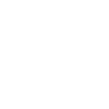
t = 0.00 s
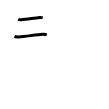
t = 2.00 s
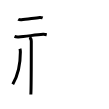
t = 4.00 s
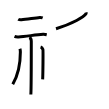
t = 6.00 s
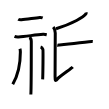
t = 8.00 s
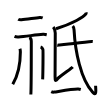
t = 10.00 s

The animated SVG that drew these frames (rendered in a browser with its animation timeline set to each time). Animation: 10 SMIL elements (animate=10); one cycle of 10.00 s.

<svg width="109px" height="109px" viewBox="0 0 px 109px" xmlns="http://www.w3.org/2000/svg" xmlns:xlink="http://www.w3.org/1999/xlink" xml:space="preserve" version="1.1"  baseProfile="full">
<path d="M18.23,19.25c0.83,0.52,2.35,0.57,3.19,0.52c5.22-0.35,13.06-1.85,18.35-2.33c1.38-0.12,2.22,0.24,2.91,0.5" style="fill:none;stroke:black;stroke-width:3;opacity:0">
  <animate attributeType="CSS" attributeName="opacity" from="0" to="1" begin="0s" dur="1s" repeatCount="Indefinite" fill="freeze" />
</path>
<path d="M14.5,36.45c1.06,0.43,3,0.47,4.06,0.43c6.66-0.28,16.82-2.08,24.49-2.55c1.76-0.11,2.82,0.2,3.7,0.42" style="fill:none;stroke:black;stroke-width:3;opacity:0">
  <animate attributeType="CSS" attributeName="opacity" from="0" to="1" begin="1s" dur="1s" repeatCount="Indefinite" fill="freeze" />
</path>
<path d="M29.25,37.5c1.5,0.5,2.04,2.5,2.04,3.87c0,0.99,0,47.61-0.44,53.13" style="fill:none;stroke:black;stroke-width:3;opacity:0">
  <animate attributeType="CSS" attributeName="opacity" from="0" to="1" begin="2s" dur="1s" repeatCount="Indefinite" fill="freeze" />
</path>
<path d="M19.93,48.75c0.45,1.42,0.44,2.16,0.44,3.36c0,8.81-0.88,20.87-7.62,32.14" style="fill:none;stroke:black;stroke-width:3;opacity:0">
  <animate attributeType="CSS" attributeName="opacity" from="0" to="1" begin="3s" dur="1s" repeatCount="Indefinite" fill="freeze" />
</path>
<path d="M40.58,47c1.3,0.39,2.08,1.74,2.34,2.51c0.26,0.77,0,25-0.26,29.82" style="fill:none;stroke:black;stroke-width:3;opacity:0">
  <animate attributeType="CSS" attributeName="opacity" from="0" to="1" begin="4s" dur="1s" repeatCount="Indefinite" fill="freeze" />
</path>
<path d="M86.07,12.42c0.09,0.38,0.19,0.97-0.18,1.51C83.66,17.12,73.27,23.4,56,28.75" style="fill:none;stroke:black;stroke-width:3;opacity:0">
  <animate attributeType="CSS" attributeName="opacity" from="0" to="1" begin="5s" dur="1s" repeatCount="Indefinite" fill="freeze" />
</path>
<path d="M53.25,27c1.06,1.26,2,3.68,2,6.05c0,2.37-0.17,40.16-0.17,43.85c0,3.69,0.17,4.74,2.32,2.1c2.15-2.63,14.02-10.43,15.35-12" style="fill:none;stroke:black;stroke-width:3;opacity:0">
  <animate attributeType="CSS" attributeName="opacity" from="0" to="1" begin="6s" dur="1s" repeatCount="Indefinite" fill="freeze" />
</path>
<path d="M57.28,45.17c0.58,0.11,1.63-0.11,2.21-0.15c12.54-0.92,19.47-2.22,29.46-3.36c0.94-0.11,3.33-0.21,3.81-0.15" style="fill:none;stroke:black;stroke-width:3;opacity:0">
  <animate attributeType="CSS" attributeName="opacity" from="0" to="1" begin="7s" dur="1s" repeatCount="Indefinite" fill="freeze" />
</path>
<path d="M72.75,26c0.42,0.48,1.26,2.92,1.31,3.86c1.07,21.1,6.63,49.3,18.63,62.33c4.43,4.81,2.92-3.45,2.92-6.41" style="fill:none;stroke:black;stroke-width:3;opacity:0">
  <animate attributeType="CSS" attributeName="opacity" from="0" to="1" begin="8s" dur="1s" repeatCount="Indefinite" fill="freeze" />
</path>
<path d="M51.25,91.67c0.76,0.39,2.15,0.5,2.91,0.39c4.84-0.68,18.71-3.12,23.93-2.98c1.26,0.03,2.02,0.19,2.66,0.38" style="fill:none;stroke:black;stroke-width:3;opacity:0">
  <animate attributeType="CSS" attributeName="opacity" from="0" to="1" begin="9s" dur="1s" repeatCount="Indefinite" fill="freeze" />
</path>
</svg>
